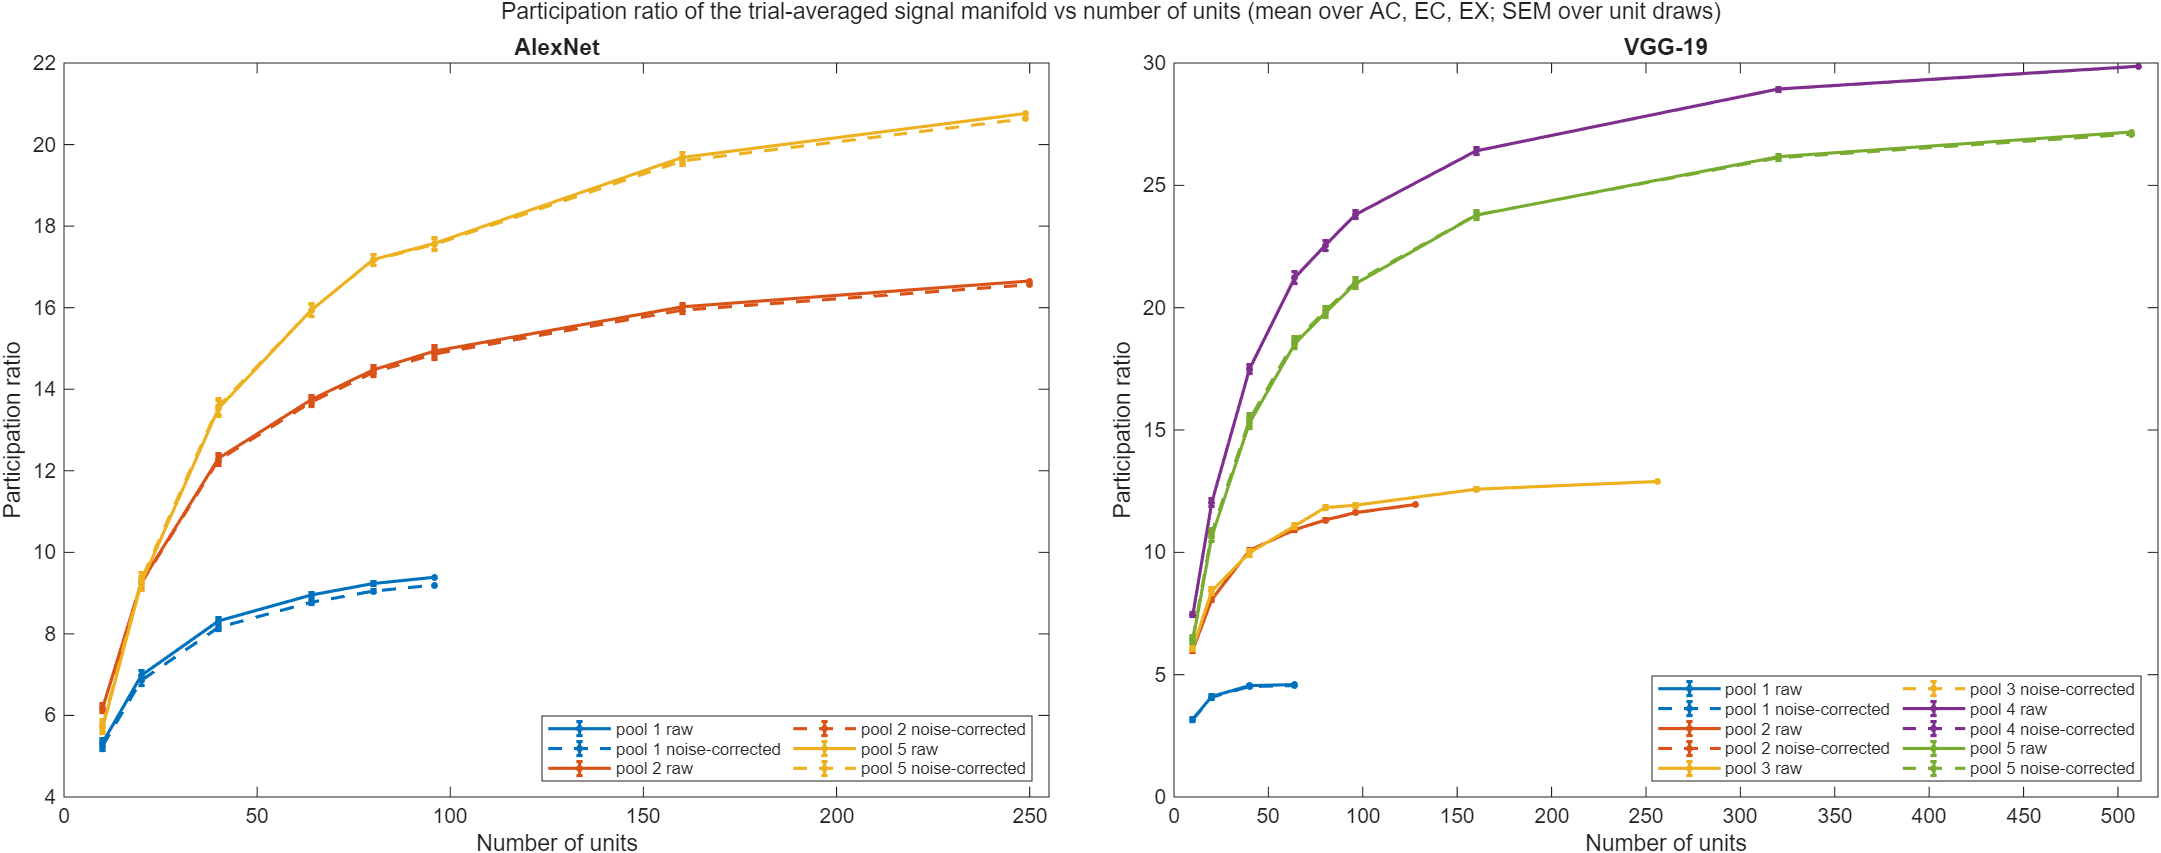

Source data for this figure (header and first rows):
layer, N, rendering, pr_raw, pr_raw_sem, pr_cv, pr_cv_sem, n_draws
AlexNet pool1, 10, mean, 5.33, 0.1116, 5.257, 0.1143, 20
AlexNet pool1, 10, AC, 5.256, 0.1861, 5.208, 0.1876, 20
AlexNet pool1, 10, EC, 4.879, 0.09154, 4.751, 0.09345, 20
AlexNet pool1, 10, EX, 5.857, 0.1365, 5.813, 0.1372, 20
AlexNet pool1, 20, mean, 6.98, 0.1264, 6.858, 0.1272, 20
AlexNet pool1, 20, AC, 6.937, 0.1827, 6.845, 0.1805, 20
AlexNet pool1, 20, EC, 6.358, 0.1162, 6.167, 0.119, 20
AlexNet pool1, 20, EX, 7.646, 0.1388, 7.563, 0.1392, 20
AlexNet pool1, 40, mean, 8.318, 0.07525, 8.16, 0.0777, 20
AlexNet pool1, 40, AC, 7.874, 0.1505, 7.756, 0.1506, 20
AlexNet pool1, 40, EC, 7.356, 0.07435, 7.121, 0.07634, 20
AlexNet pool1, 40, EX, 9.724, 0.09317, 9.605, 0.09316, 20
AlexNet pool1, 64, mean, 8.954, 0.04943, 8.774, 0.05019, 20
AlexNet pool1, 64, AC, 8.59, 0.1003, 8.455, 0.09954, 20
AlexNet pool1, 64, EC, 7.86, 0.05511, 7.602, 0.05309, 20
AlexNet pool1, 64, EX, 10.41, 0.07447, 10.27, 0.07391, 20
AlexNet pool1, 80, mean, 9.234, 0.04177, 9.049, 0.04174, 20
AlexNet pool1, 80, AC, 8.845, 0.05935, 8.704, 0.0586, 20
AlexNet pool1, 80, EC, 8.04, 0.02705, 7.775, 0.02743, 20
AlexNet pool1, 80, EX, 10.82, 0.07264, 10.67, 0.07199, 20
AlexNet pool1, 96, mean, 9.39, 0, 9.197, 0, 1
AlexNet pool1, 96, AC, 8.957, 0, 8.81, 0, 1
AlexNet pool1, 96, EC, 8.193, 0, 7.919, 0, 1
AlexNet pool1, 96, EX, 11.02, 0, 10.86, 0, 1
AlexNet pool2, 10, mean, 6.188, 0.103, 6.181, 0.1038, 20
AlexNet pool2, 10, AC, 5.092, 0.1949, 5.08, 0.1955, 20
AlexNet pool2, 10, EC, 6.397, 0.1473, 6.386, 0.1487, 20
AlexNet pool2, 10, EX, 7.073, 0.1615, 7.077, 0.1636, 20
AlexNet pool2, 20, mean, 9.259, 0.1216, 9.239, 0.1214, 20
AlexNet pool2, 20, AC, 7.451, 0.1847, 7.423, 0.1838, 20
AlexNet pool2, 20, EC, 9.195, 0.1889, 9.165, 0.1895, 20
AlexNet pool2, 20, EX, 11.13, 0.1856, 11.13, 0.1875, 20
AlexNet pool2, 40, mean, 12.31, 0.1237, 12.26, 0.1242, 20
AlexNet pool2, 40, AC, 9.433, 0.233, 9.384, 0.2335, 20
AlexNet pool2, 40, EC, 11.9, 0.1782, 11.85, 0.1784, 20
AlexNet pool2, 40, EX, 15.58, 0.1115, 15.56, 0.1121, 20
AlexNet pool2, 64, mean, 13.74, 0.1088, 13.68, 0.1087, 20
AlexNet pool2, 64, AC, 9.986, 0.1578, 9.921, 0.1567, 20
AlexNet pool2, 64, EC, 13.45, 0.1907, 13.38, 0.1905, 20
AlexNet pool2, 64, EX, 17.79, 0.2109, 17.76, 0.212, 20
AlexNet pool2, 80, mean, 14.47, 0.1053, 14.41, 0.1057, 20
AlexNet pool2, 80, AC, 10.65, 0.174, 10.58, 0.1737, 20
AlexNet pool2, 80, EC, 13.75, 0.1637, 13.68, 0.1635, 20
AlexNet pool2, 80, EX, 19.01, 0.1688, 18.97, 0.1698, 20
AlexNet pool2, 96, mean, 14.94, 0.129, 14.87, 0.1294, 20
AlexNet pool2, 96, AC, 10.88, 0.1675, 10.8, 0.1665, 20
AlexNet pool2, 96, EC, 14.29, 0.1242, 14.21, 0.1241, 20
AlexNet pool2, 96, EX, 19.64, 0.2238, 19.59, 0.2247, 20
AlexNet pool2, 160, mean, 16.02, 0.07919, 15.94, 0.0792, 20
AlexNet pool2, 160, AC, 11.4, 0.1314, 11.32, 0.1305, 20
AlexNet pool2, 160, EC, 15.12, 0.09163, 15.02, 0.09142, 20
AlexNet pool2, 160, EX, 21.55, 0.09923, 21.48, 0.09966, 20
AlexNet pool2, 250, mean, 16.65, 0, 16.56, 0, 1
AlexNet pool2, 250, AC, 11.74, 0, 11.65, 0, 1
AlexNet pool2, 250, EC, 15.57, 0, 15.47, 0, 1
AlexNet pool2, 250, EX, 22.65, 0, 22.58, 0, 1
AlexNet pool5, 10, mean, 5.697, 0.1468, 5.747, 0.1504, 20
AlexNet pool5, 10, AC, 4.864, 0.3713, 4.945, 0.3828, 20
AlexNet pool5, 10, EC, 5.466, 0.1898, 5.485, 0.1957, 20
AlexNet pool5, 10, EX, 6.761, 0.1827, 6.811, 0.1865, 20
... 176 more rows
